Labelled photos from "data", an image-classification folder in ysnni2/PhotoTrip. The possible labels are: beach, city, culture, festival, food, nature.

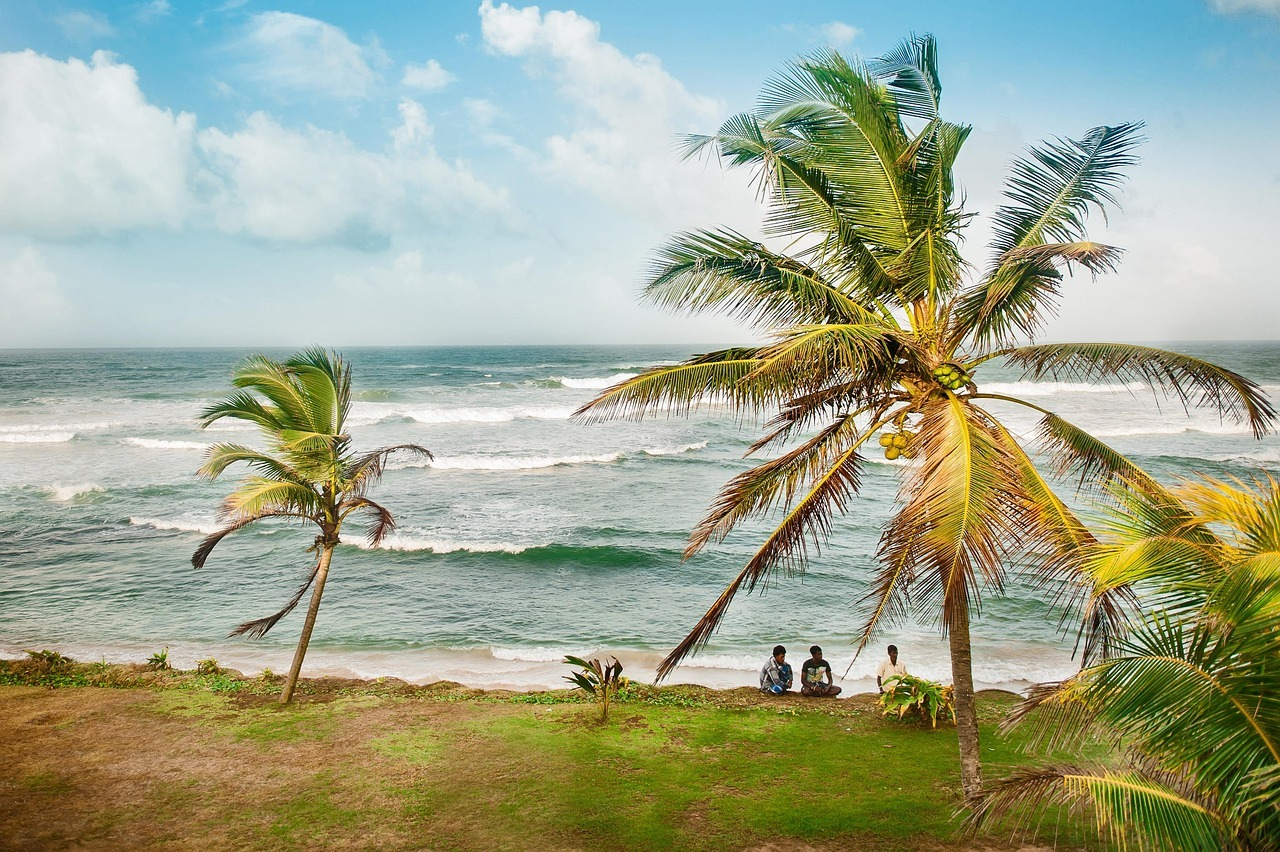
Label: beach

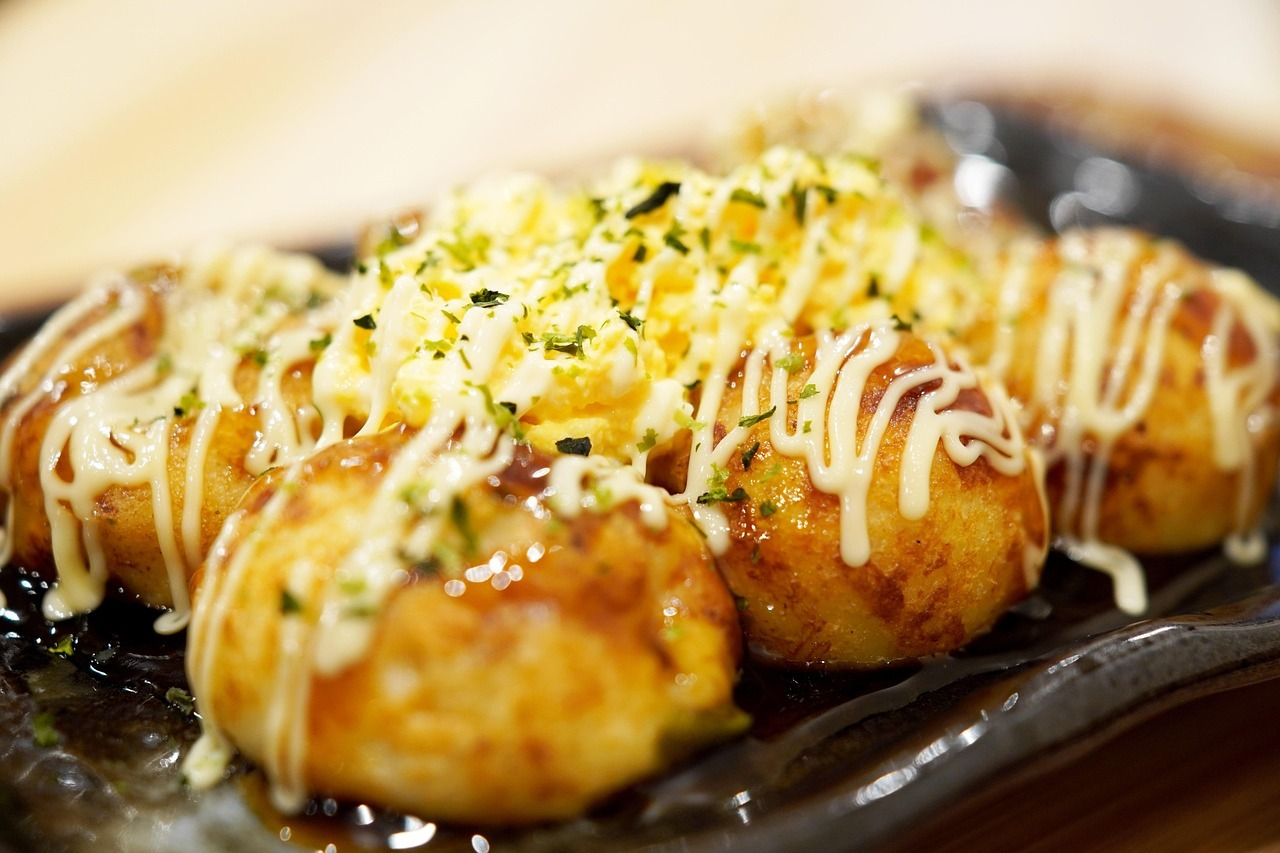
Label: food

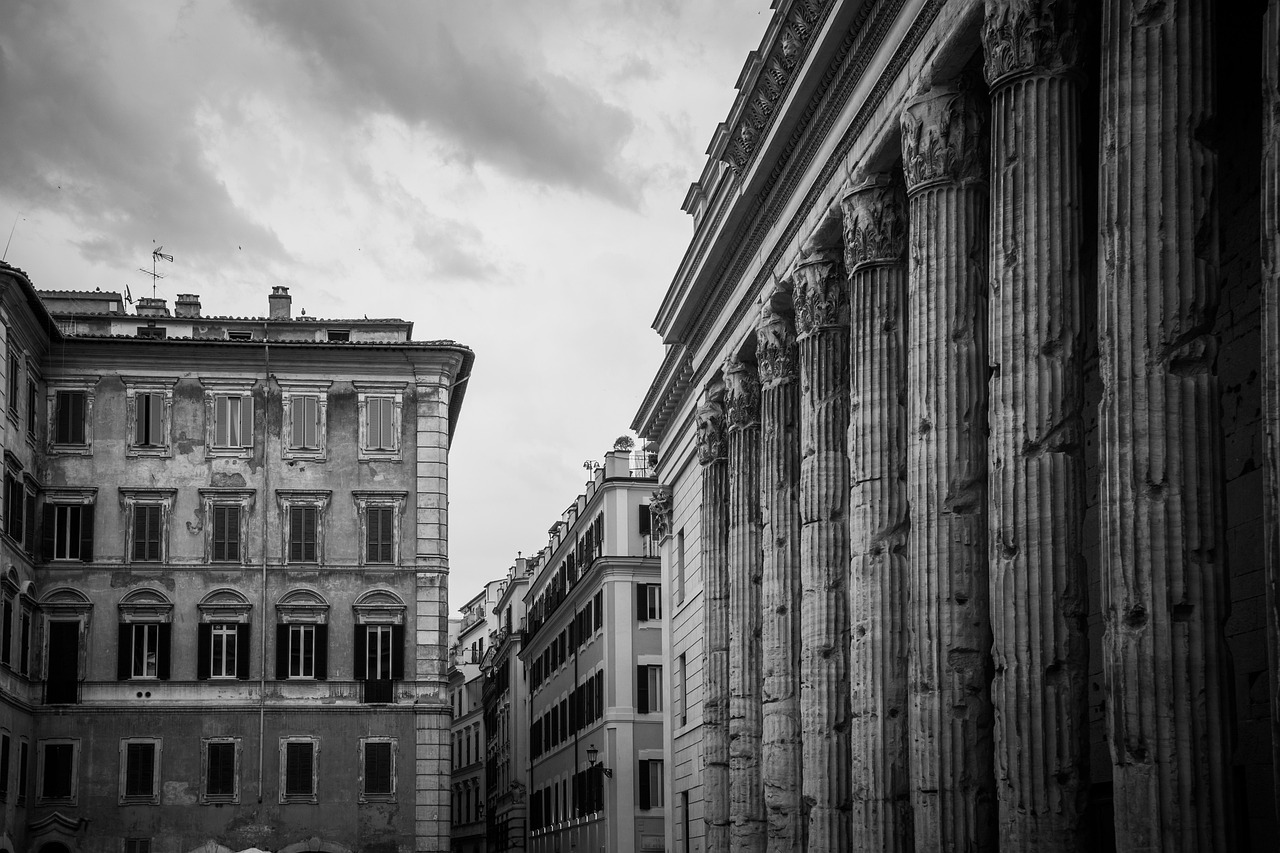
Label: culture

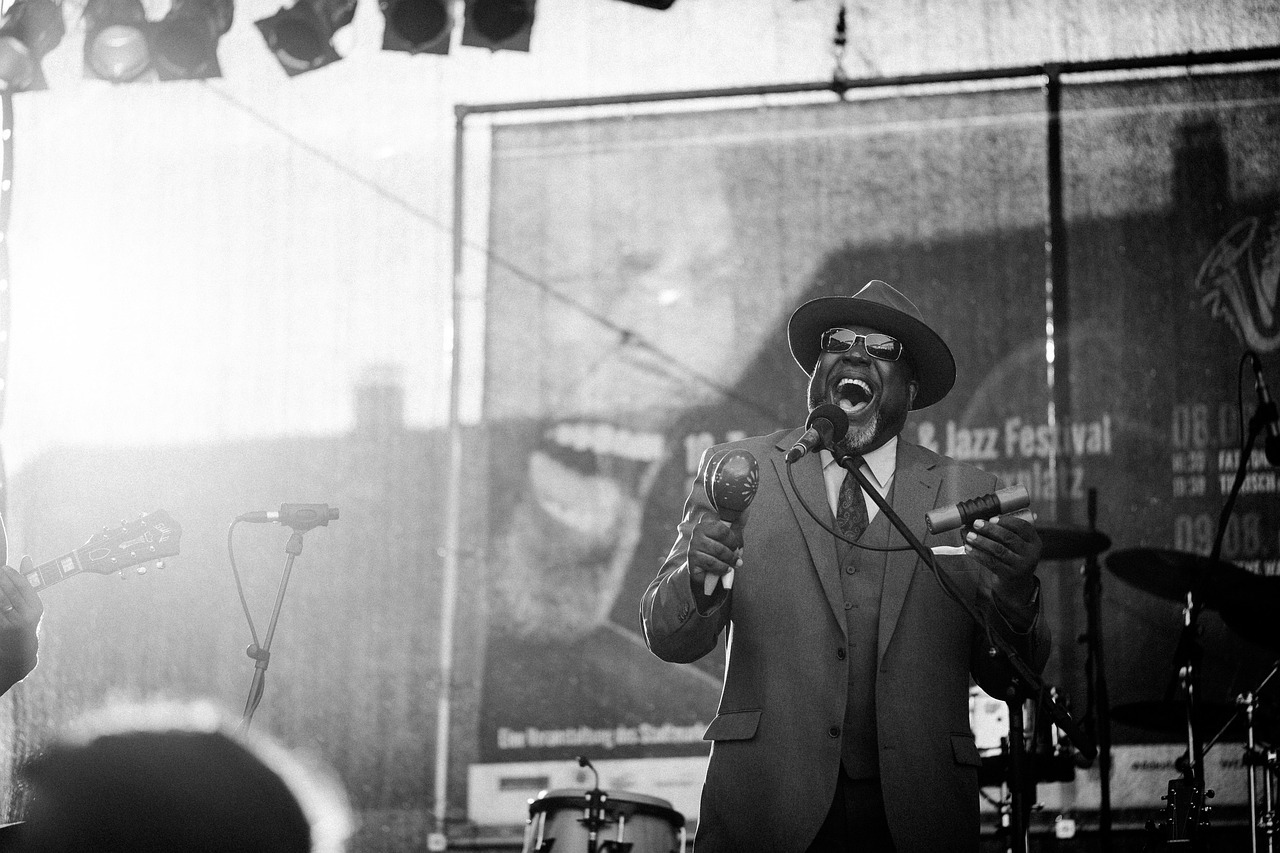
Label: festival

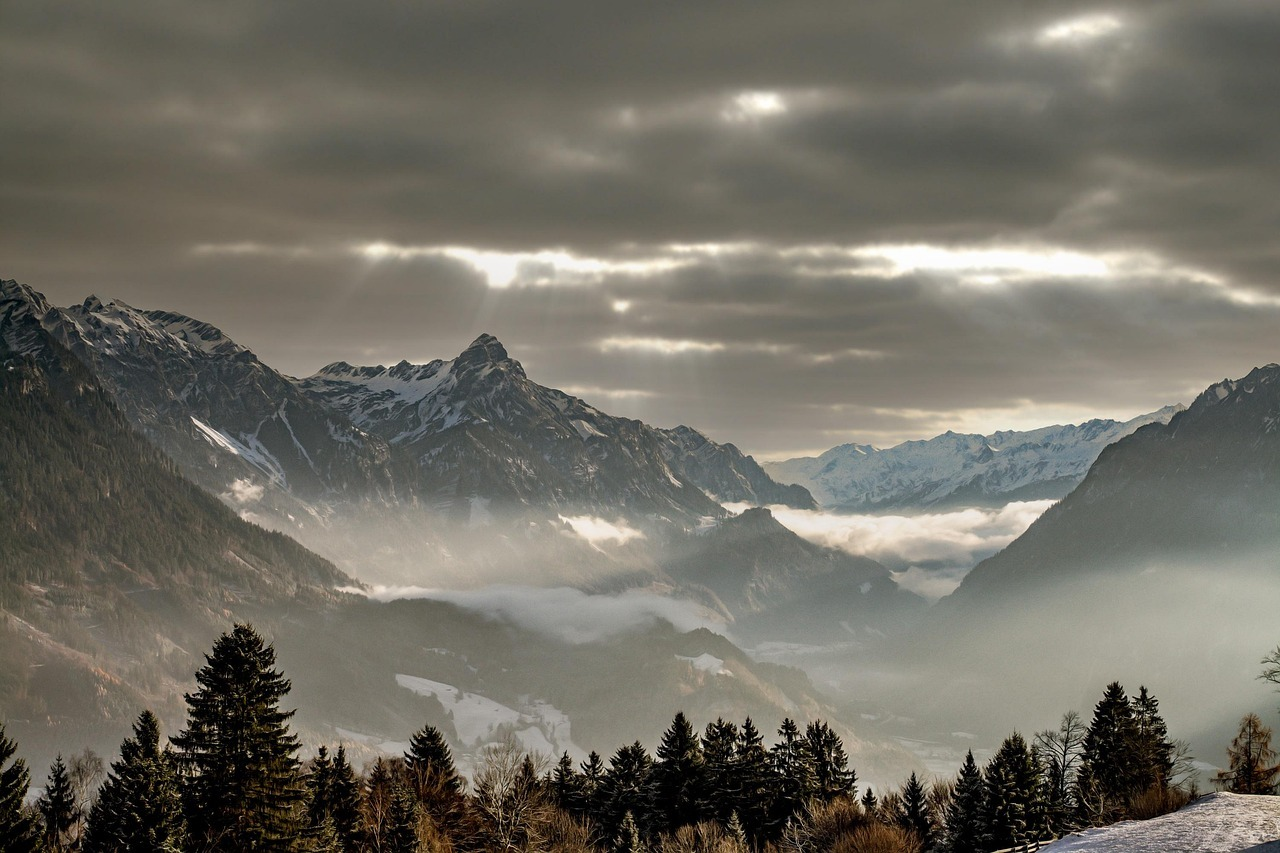
Label: nature

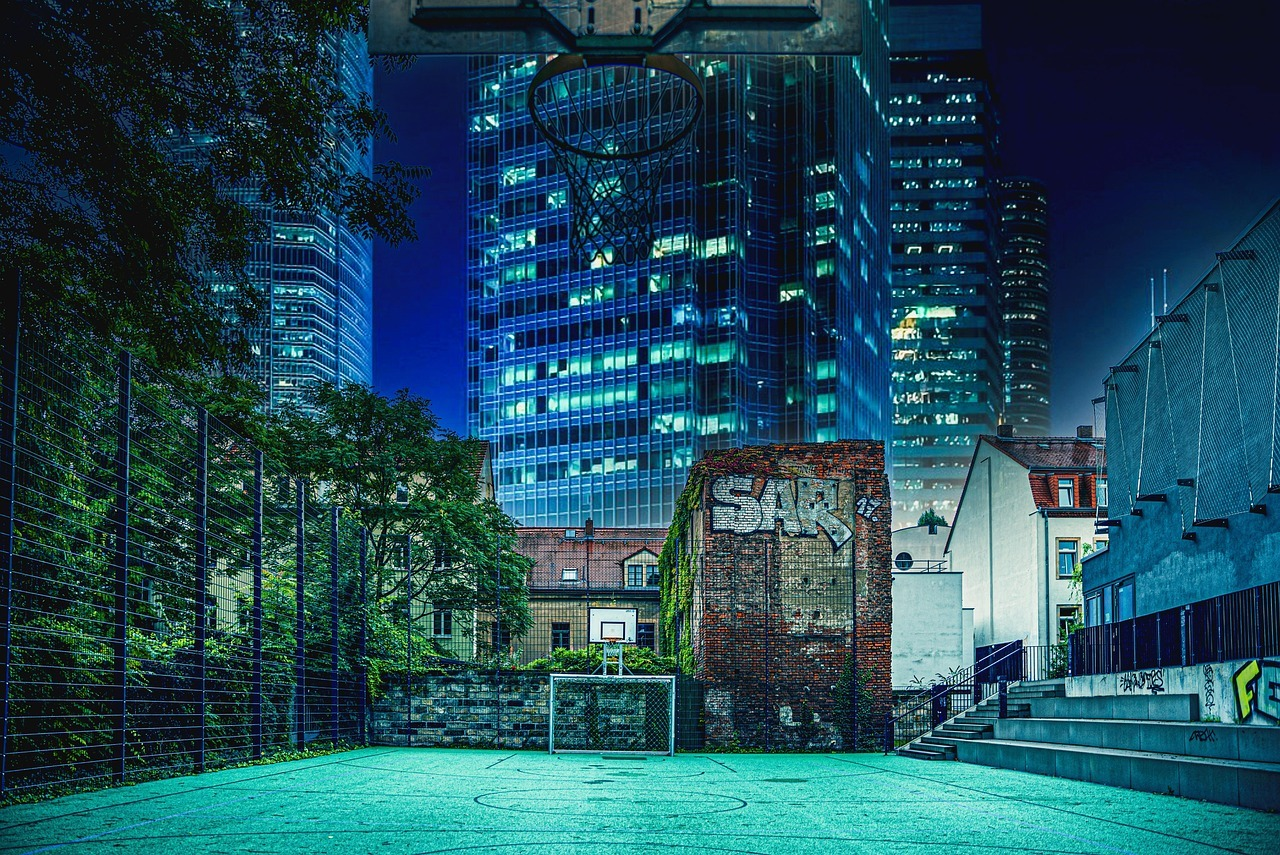
Label: city
